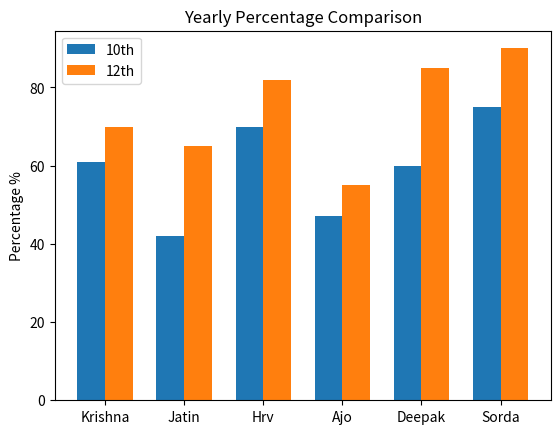

Write Python code to recreate this figure.
import matplotlib.pyplot as plt
import numpy as np

Student = ["Krishna", "Jatin", "Hrv", "Ajo", "Deepak", "Sorda"]

persentage_10th = [61, 42, 70, 47, 60, 75]
persentage_12th = [70, 65, 82, 55, 85, 90]
    
x = np.arange(len(Student))
width = 0.35

plt.bar(x - width/2, persentage_10th, width, label="10th")
plt.bar(x + width/2, persentage_12th, width, label="12th")

plt.xticks(x, Student)
plt.ylabel("Percentage %")
plt.title("Yearly Percentage Comparison")
plt.legend()
plt.show()
